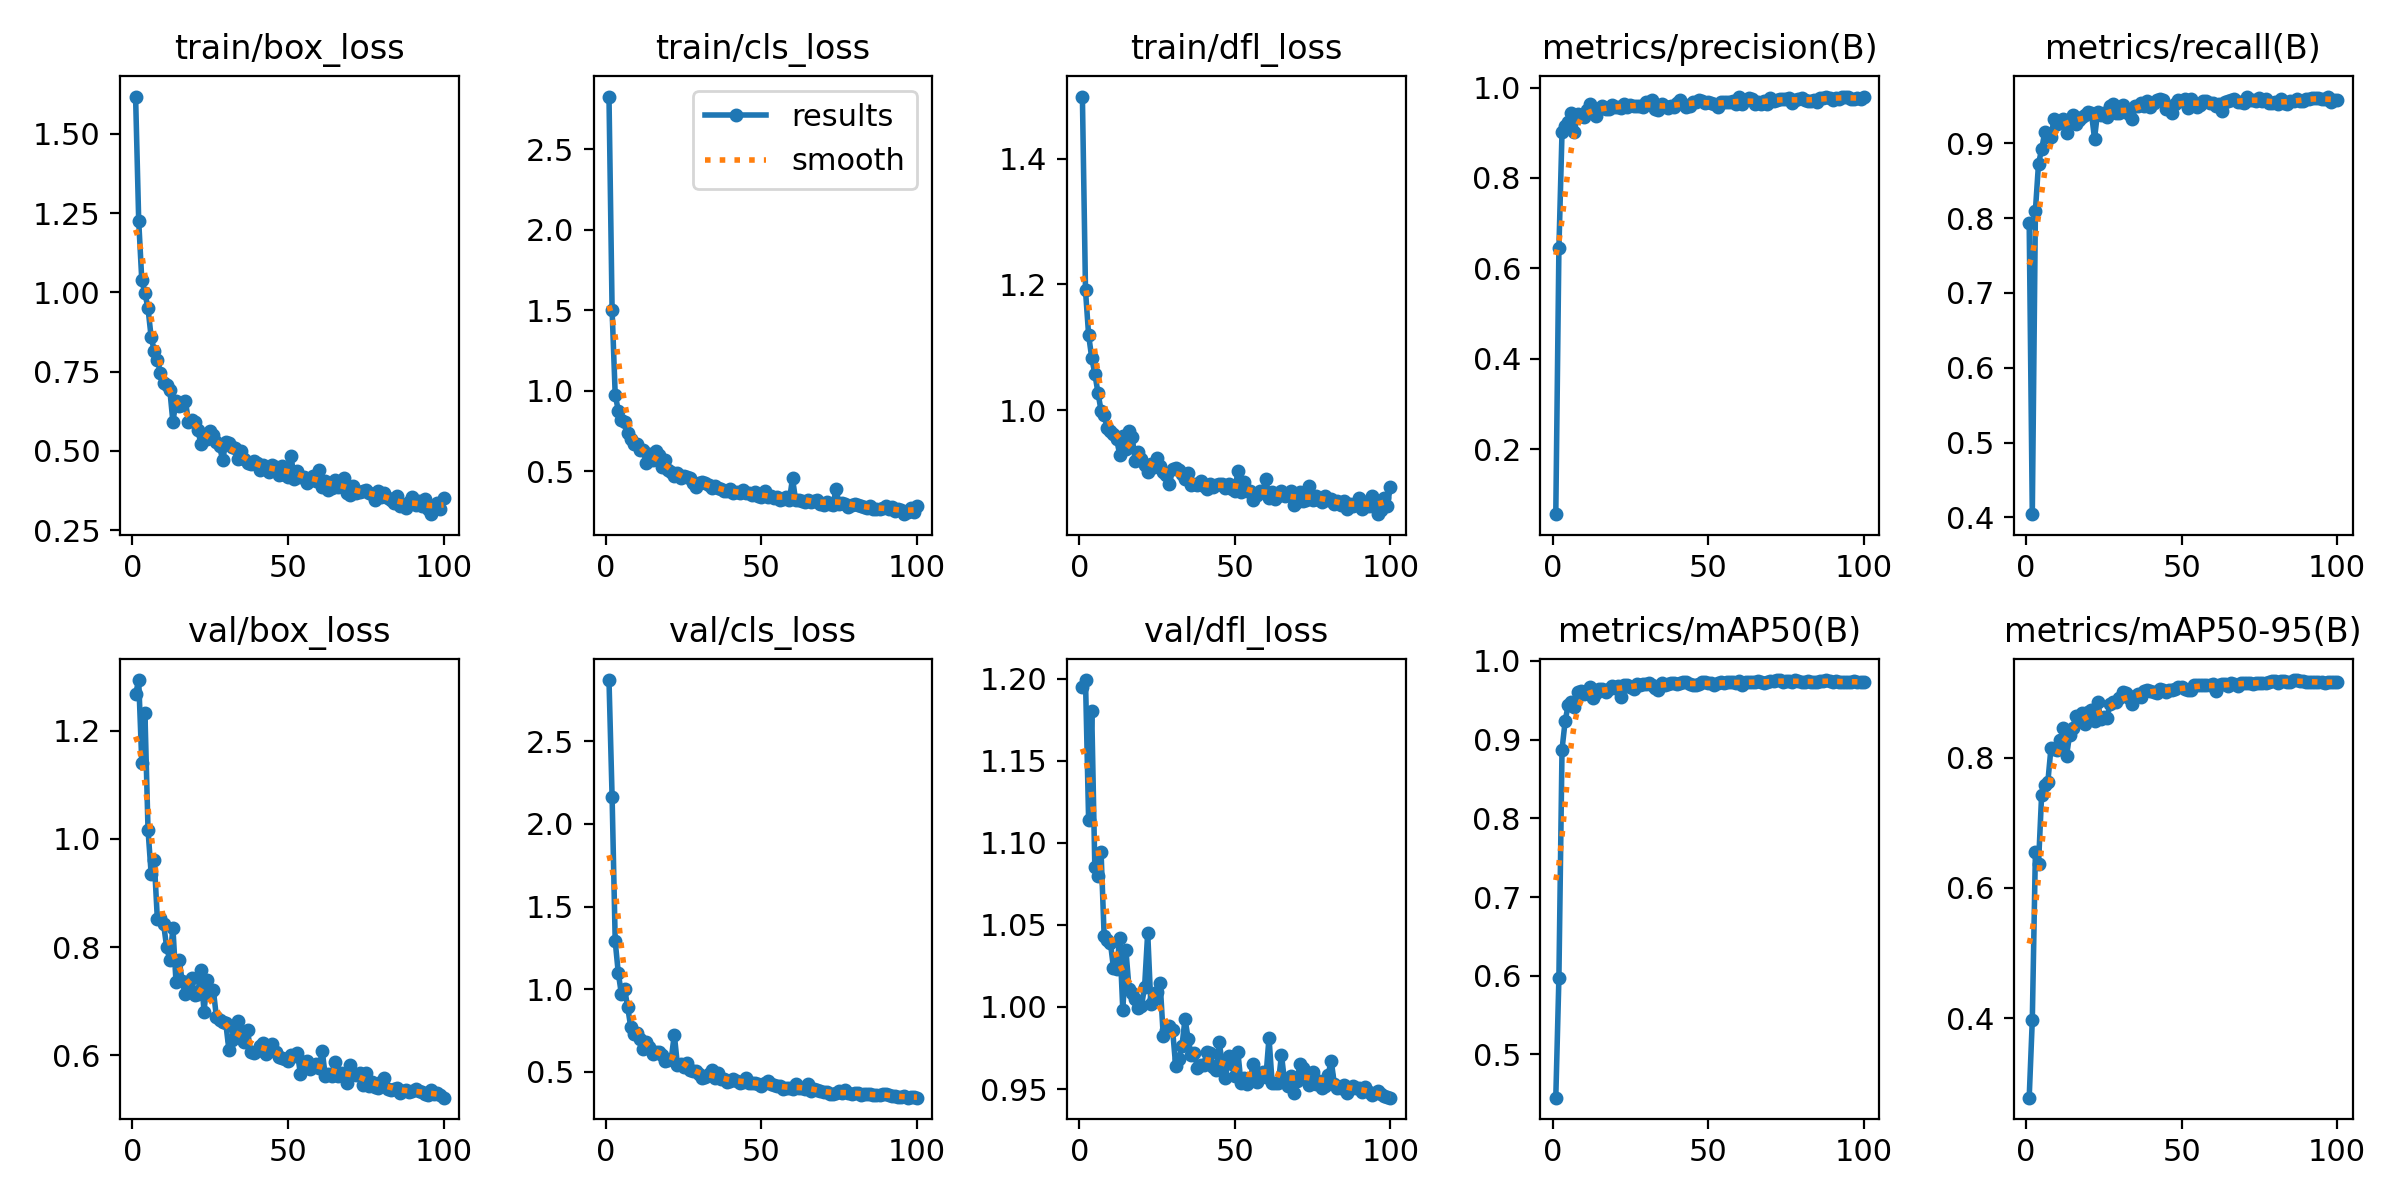

Data behind this chart, as committed beside it:
epoch, time, train/box_loss, train/cls_loss, train/dfl_loss, metrics/precision(B), metrics/recall(B), metrics/mAP50(B), metrics/mAP50-95(B), val/box_loss, val/cls_loss, val/dfl_loss, lr/pg0, lr/pg1, lr/pg2
1, 18.92, 1.618, 2.828, 1.499, 0.05579, 0.7937, 0.445, 0.2779, 1.267, 2.872, 1.195, 0.0004334, 0.0004334, 0.0004334
2, 29.75, 1.226, 1.501, 1.19, 0.6441, 0.4043, 0.5974, 0.3973, 1.294, 2.162, 1.199, 0.0008748, 0.0008748, 0.0008748
3, 40.35, 1.037, 0.9731, 1.12, 0.9008, 0.81, 0.8872, 0.6559, 1.14, 1.289, 1.114, 0.001307, 0.001307, 0.001307
4, 49.65, 0.9974, 0.8769, 1.083, 0.9154, 0.8728, 0.9235, 0.6373, 1.232, 1.096, 1.18, 0.001617, 0.001617, 0.001617
5, 60.37, 0.949, 0.8198, 1.058, 0.9229, 0.8916, 0.9442, 0.7432, 1.017, 0.9686, 1.085, 0.001601, 0.001601, 0.001601
6, 71.58, 0.8587, 0.807, 1.028, 0.9426, 0.9146, 0.9485, 0.7586, 0.936, 1.001, 1.08, 0.001584, 0.001584, 0.001584
7, 81.59, 0.8156, 0.7383, 0.9995, 0.9023, 0.9085, 0.9415, 0.7629, 0.9606, 0.8917, 1.095, 0.001568, 0.001568, 0.001568
8, 91.36, 0.785, 0.7002, 0.9924, 0.9419, 0.9076, 0.9607, 0.8147, 0.8514, 0.7689, 1.043, 0.001551, 0.001551, 0.001551
9, 102, 0.7464, 0.6702, 0.9714, 0.9381, 0.9328, 0.9616, 0.8132, 0.8531, 0.7282, 1.041, 0.001535, 0.001535, 0.001535
10, 112.6, 0.7133, 0.6669, 0.9665, 0.9357, 0.9252, 0.9583, 0.8117, 0.8427, 0.7307, 1.039, 0.001518, 0.001518, 0.001518
11, 121.7, 0.707, 0.6309, 0.9627, 0.9512, 0.928, 0.9624, 0.8265, 0.7994, 0.6996, 1.024, 0.001502, 0.001502, 0.001502
12, 132, 0.6927, 0.6298, 0.9544, 0.9635, 0.9317, 0.9669, 0.8463, 0.7763, 0.6382, 1.023, 0.001485, 0.001485, 0.001485
13, 142.8, 0.591, 0.5502, 0.9295, 0.9507, 0.9137, 0.9529, 0.8025, 0.8354, 0.6786, 1.042, 0.001469, 0.001469, 0.001469
14, 152.9, 0.6586, 0.6055, 0.9585, 0.9371, 0.9281, 0.9593, 0.8356, 0.7349, 0.6501, 0.9979, 0.001452, 0.001452, 0.001452
15, 161.9, 0.6404, 0.5666, 0.9377, 0.953, 0.9382, 0.965, 0.8456, 0.7765, 0.6077, 1.034, 0.001436, 0.001436, 0.001436
16, 172.2, 0.6457, 0.6237, 0.9674, 0.9598, 0.9263, 0.9643, 0.8644, 0.7368, 0.6169, 1.011, 0.001419, 0.001419, 0.001419
17, 182.8, 0.6577, 0.6031, 0.9577, 0.9521, 0.9306, 0.9608, 0.8567, 0.7127, 0.6174, 1.008, 0.001403, 0.001403, 0.001403
18, 191.5, 0.5921, 0.5271, 0.9187, 0.9529, 0.9345, 0.9641, 0.8683, 0.7207, 0.5994, 1.005, 0.001386, 0.001386, 0.001386
19, 202.1, 0.5986, 0.5721, 0.9339, 0.9624, 0.9382, 0.9685, 0.8524, 0.7426, 0.5634, 0.9991, 0.00137, 0.00137, 0.00137
20, 212.5, 0.5904, 0.5095, 0.9218, 0.9566, 0.9418, 0.9662, 0.8696, 0.7113, 0.5713, 1, 0.001353, 0.001353, 0.001353
21, 222.2, 0.5662, 0.4941, 0.9125, 0.9559, 0.9408, 0.9676, 0.8733, 0.7139, 0.574, 1.012, 0.001337, 0.001337, 0.001337
22, 231.9, 0.5222, 0.467, 0.9019, 0.9543, 0.906, 0.9544, 0.8568, 0.7583, 0.7237, 1.045, 0.00132, 0.00132, 0.00132
23, 242.2, 0.5433, 0.4902, 0.9151, 0.9631, 0.9417, 0.9695, 0.8856, 0.6802, 0.5403, 1.002, 0.001304, 0.001304, 0.001304
24, 252.6, 0.5388, 0.4573, 0.9091, 0.9575, 0.9379, 0.97, 0.8598, 0.7397, 0.5485, 1.005, 0.001287, 0.001287, 0.001287
25, 261.5, 0.5628, 0.471, 0.9242, 0.962, 0.9402, 0.9668, 0.8623, 0.7129, 0.5279, 1.009, 0.001271, 0.001271, 0.001271
26, 272, 0.5494, 0.4616, 0.9119, 0.9599, 0.9351, 0.9646, 0.8605, 0.7202, 0.5504, 1.014, 0.001254, 0.001254, 0.001254
27, 282.4, 0.5274, 0.4564, 0.9021, 0.9582, 0.9502, 0.971, 0.8823, 0.6702, 0.5102, 0.9822, 0.001238, 0.001238, 0.001238
28, 291.7, 0.5138, 0.4282, 0.8975, 0.9584, 0.952, 0.9694, 0.885, 0.6659, 0.5034, 0.9862, 0.001221, 0.001221, 0.001221
29, 301.9, 0.4708, 0.4041, 0.8831, 0.9562, 0.9403, 0.9706, 0.8863, 0.6616, 0.5011, 0.9885, 0.001205, 0.001205, 0.001205
30, 312.5, 0.5264, 0.4239, 0.906, 0.969, 0.9403, 0.9705, 0.8919, 0.6591, 0.4851, 0.986, 0.001188, 0.001188, 0.001188
31, 322.7, 0.5261, 0.4321, 0.9074, 0.9684, 0.951, 0.9718, 0.9015, 0.6106, 0.459, 0.9639, 0.001172, 0.001172, 0.001172
32, 331.8, 0.5131, 0.4246, 0.9053, 0.9718, 0.9415, 0.9697, 0.8989, 0.6278, 0.4677, 0.9682, 0.001155, 0.001155, 0.001155
33, 342.2, 0.5087, 0.4159, 0.8981, 0.9529, 0.9394, 0.9658, 0.8916, 0.6493, 0.4867, 0.976, 0.001139, 0.001139, 0.001139
34, 352.6, 0.4751, 0.3925, 0.8908, 0.9494, 0.9324, 0.9636, 0.8826, 0.6627, 0.5092, 0.9927, 0.001122, 0.001122, 0.001122
35, 361.5, 0.4988, 0.4063, 0.8998, 0.9632, 0.9499, 0.972, 0.8955, 0.6437, 0.4594, 0.9806, 0.001106, 0.001106, 0.001106
36, 371.9, 0.4754, 0.3928, 0.8806, 0.9584, 0.9498, 0.969, 0.8986, 0.6251, 0.4894, 0.9706, 0.001089, 0.001089, 0.001089
37, 382.3, 0.4622, 0.3896, 0.8826, 0.9544, 0.9539, 0.9701, 0.8937, 0.6463, 0.4531, 0.9717, 0.001073, 0.001073, 0.001073
38, 391.7, 0.4581, 0.3738, 0.8806, 0.9584, 0.9497, 0.9726, 0.9031, 0.6056, 0.4523, 0.9627, 0.001056, 0.001056, 0.001056
39, 401.7, 0.4671, 0.3754, 0.8876, 0.956, 0.9564, 0.9719, 0.9045, 0.6039, 0.439, 0.9644, 0.00104, 0.00104, 0.00104
40, 412.2, 0.4619, 0.3872, 0.8801, 0.9668, 0.9486, 0.9702, 0.9031, 0.6088, 0.445, 0.9645, 0.001023, 0.001023, 0.001023
41, 422.5, 0.4384, 0.3616, 0.8746, 0.9724, 0.954, 0.9715, 0.9013, 0.6181, 0.4543, 0.9723, 0.001007, 0.001007, 0.001007
42, 431.3, 0.4564, 0.3685, 0.8826, 0.9641, 0.9578, 0.9729, 0.8997, 0.6232, 0.4405, 0.9719, 0.0009904, 0.0009904, 0.0009904
43, 441.6, 0.4459, 0.3641, 0.8785, 0.9564, 0.959, 0.973, 0.9059, 0.6029, 0.4336, 0.9632, 0.0009739, 0.0009739, 0.0009739
44, 452.1, 0.4336, 0.3825, 0.881, 0.9594, 0.957, 0.9706, 0.9042, 0.6166, 0.4388, 0.9617, 0.0009574, 0.0009574, 0.0009574
45, 461.2, 0.4562, 0.3629, 0.8833, 0.9673, 0.9458, 0.9697, 0.9006, 0.6202, 0.4592, 0.9785, 0.0009409, 0.0009409, 0.0009409
46, 471.4, 0.4493, 0.3643, 0.8826, 0.9686, 0.9455, 0.9699, 0.9032, 0.6056, 0.429, 0.9648, 0.0009244, 0.0009244, 0.0009244
47, 481.8, 0.4247, 0.3502, 0.8767, 0.9728, 0.9396, 0.9701, 0.904, 0.5967, 0.4284, 0.9569, 0.0009078, 0.0009078, 0.0009078
48, 491.8, 0.4518, 0.3696, 0.8834, 0.9698, 0.9517, 0.9738, 0.9054, 0.5942, 0.4299, 0.97, 0.0008913, 0.0008913, 0.0008913
49, 501.1, 0.423, 0.3461, 0.8746, 0.9651, 0.9578, 0.9727, 0.909, 0.5926, 0.4245, 0.965, 0.0008748, 0.0008748, 0.0008748
50, 511.6, 0.4172, 0.3413, 0.8717, 0.9676, 0.9569, 0.9717, 0.9081, 0.5903, 0.4129, 0.9579, 0.0008583, 0.0008583, 0.0008583
51, 522, 0.4825, 0.377, 0.9032, 0.9656, 0.9595, 0.9714, 0.906, 0.6001, 0.4296, 0.9723, 0.0008418, 0.0008418, 0.0008418
52, 530.8, 0.4099, 0.3381, 0.8698, 0.9641, 0.9468, 0.9693, 0.904, 0.5985, 0.4417, 0.9534, 0.0008253, 0.0008253, 0.0008253
53, 541.2, 0.4365, 0.3431, 0.8864, 0.9561, 0.9594, 0.9716, 0.9048, 0.6041, 0.423, 0.9567, 0.0008088, 0.0008088, 0.0008088
54, 551.5, 0.4182, 0.332, 0.8721, 0.9674, 0.9532, 0.9727, 0.9116, 0.566, 0.4159, 0.9531, 0.0007923, 0.0007923, 0.0007923
55, 560.4, 0.4182, 0.3363, 0.8721, 0.9671, 0.9481, 0.9716, 0.9112, 0.5876, 0.4106, 0.9567, 0.0007758, 0.0007758, 0.0007758
56, 570.7, 0.3986, 0.3198, 0.8566, 0.969, 0.9506, 0.9729, 0.9111, 0.5901, 0.4148, 0.9652, 0.0007593, 0.0007593, 0.0007593
57, 581.1, 0.4127, 0.3251, 0.8659, 0.9671, 0.9564, 0.9739, 0.9121, 0.574, 0.395, 0.9543, 0.0007428, 0.0007428, 0.0007428
58, 590.5, 0.4217, 0.3387, 0.8719, 0.9698, 0.9561, 0.9735, 0.9121, 0.579, 0.4027, 0.9593, 0.0007263, 0.0007263, 0.0007263
59, 600, 0.4037, 0.3191, 0.871, 0.9635, 0.9534, 0.972, 0.9113, 0.5839, 0.3997, 0.9604, 0.0007098, 0.0007098, 0.0007098
60, 610.4, 0.4391, 0.4552, 0.8899, 0.9785, 0.9538, 0.9741, 0.9127, 0.5764, 0.3914, 0.9573, 0.0006933, 0.0006933, 0.0006933
... 40 more rows
